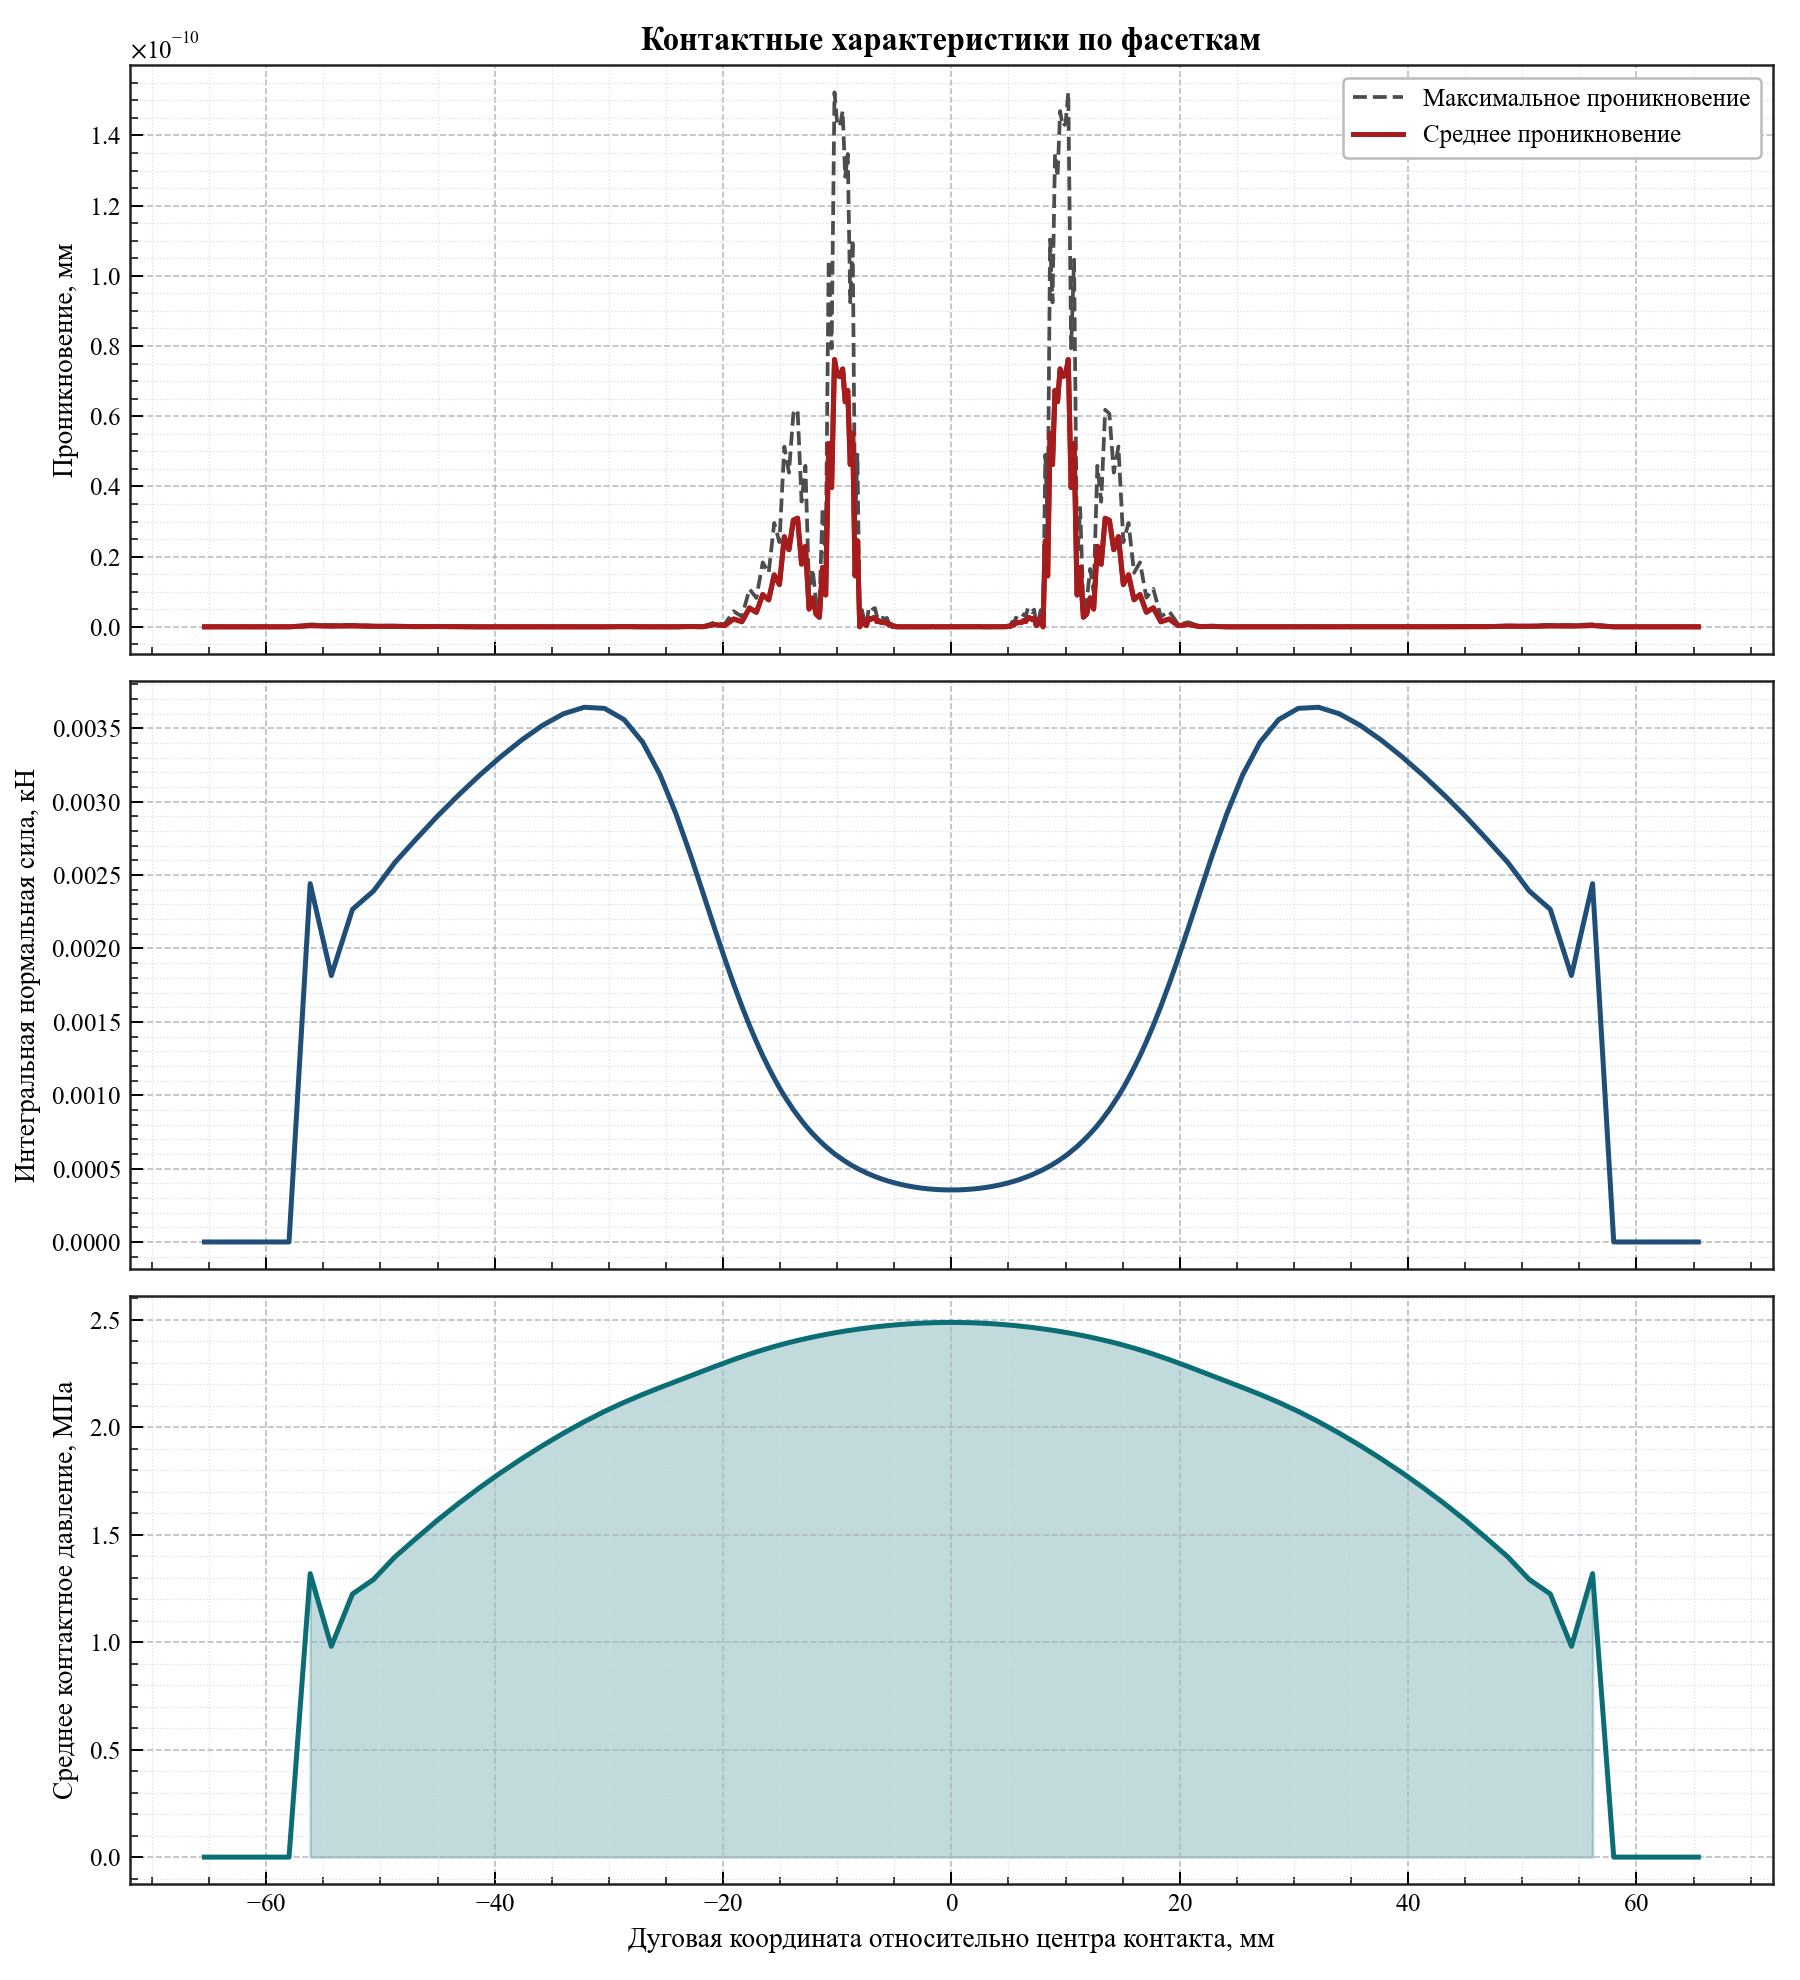

Values plotted in this chart, from the file beside it:
arc_coordinate, relative_angle_deg, active, facet_length, active_length, average_penetration, maximum_penetration, integrated_normal_force_kn, average_pressure_mpa
-65.42, -12.49, 0, 1.852, 0.0, 0.0, 0.0, 0.0, 0.0
-63.56, -12.14, 0, 1.852, 0.0, 0.0, 0.0, 0.0, 0.0
-61.71, -11.79, 0, 1.852, 0.0, 0.0, 0.0, 0.0, 0.0
-59.86, -11.43, 0, 1.852, 0.0, 0.0, 0.0, 0.0, 0.0
-58.01, -11.08, 0, 1.852, 0.0, 0.0, 0.0, 0.0, 0.0
-56.16, -10.73, 1, 1.852, 1.852, 3.4106051316484804e-13, 6.821210263296962e-13, 0.002442, 1.319
-54.3, -10.37, 1, 1.852, 1.852, 2.2737367544323206e-13, 4.547473508864641e-13, 0.001816, 0.9805
-52.45, -10.02, 1, 1.852, 1.852, 2.8421709430404e-13, 5.684341886080801e-13, 0.002266, 1.224
-50.6, -9.664, 1, 1.852, 1.852, 1.4210854715202004e-13, 2.8421709430404007e-13, 0.002392, 1.292
-48.75, -9.31, 1, 1.852, 1.852, 1.4210854715202e-13, 2.8421709430404007e-13, 0.002585, 1.396
-46.9, -8.957, 1, 1.852, 1.852, 5.684341886080802e-14, 1.1368683772161603e-13, 0.002744, 1.482
-45.05, -8.603, 1, 1.852, 1.852, 8.526512829121203e-14, 1.7053025658242404e-13, 0.002899, 1.566
-43.19, -8.25, 1, 1.851, 1.851, 2.842170943040401e-14, 5.684341886080802e-14, 0.003043, 1.644
-41.34, -7.896, 1, 1.851, 1.851, 0.0, 0.0, 0.003179, 1.718
-39.49, -7.543, 1, 1.849, 1.849, 0.0, 0.0, 0.003305, 1.787
-37.65, -7.19, 1, 1.846, 1.846, 0.0, 0.0, 0.00342, 1.853
-35.8, -6.838, 1, 1.839, 1.839, 0.0, 0.0, 0.003521, 1.914
-33.97, -6.488, 1, 1.825, 1.825, 0.0, 0.0, 0.003599, 1.972
-32.16, -6.142, 1, 1.799, 1.799, 2.8421709430404004e-14, 5.684341886080802e-14, 0.003644, 2.025
-30.38, -5.803, 1, 1.754, 1.754, 0.0, 0.0, 0.003636, 2.073
-28.66, -5.474, 1, 1.683, 1.683, 5.684341886080802e-14, 5.684341886080802e-14, 0.00356, 2.115
-27.03, -5.163, 1, 1.582, 1.582, 0.0, 0.0, 0.003405, 2.152
-25.51, -4.872, 1, 1.457, 1.457, 0.0, 0.0, 0.003183, 2.184
-24.12, -4.607, 1, 1.319, 1.319, 0.0, 0.0, 0.002918, 2.213
-22.87, -4.369, 1, 1.181, 1.181, 8.526512829121202e-14, 1.7053025658242404e-13, 0.002643, 2.238
-21.76, -4.155, 1, 1.053, 1.053, 2.842170943040401e-14, 5.684341886080802e-14, 0.00238, 2.261
-20.76, -3.965, 1, 0.9391, 0.9391, 6.252776074688883e-13, 1.2505552149377763e-12, 0.002142, 2.281
-19.87, -3.795, 1, 0.8419, 0.8419, 3.410605131648481e-13, 6.821210263296962e-13, 0.001936, 2.299
-19.07, -3.642, 1, 0.7594, 0.7594, 2.216893335571512e-12, 4.433786671143025e-12, 0.001757, 2.314
-18.35, -3.504, 1, 0.6898, 0.6898, 1.4495071809506044e-12, 2.8990143619012088e-12, 0.001606, 2.328
-17.69, -3.378, 1, 0.6308, 0.6308, 5.3717030823463574e-12, 1.0743406164692715e-11, 0.001476, 2.34
-17.08, -3.262, 1, 0.5811, 0.5811, 4.121147867408582e-12, 8.242295734817162e-12, 0.001366, 2.35
-16.52, -3.155, 1, 0.5379, 0.5379, 9.180212146020494e-12, 1.836042429204099e-11, 0.001269, 2.359
-16, -3.056, 1, 0.5015, 0.5015, 7.673861546209082e-12, 1.5347723092418164e-11, 0.001187, 2.368
-15.51, -2.963, 1, 0.4694, 0.4694, 1.4807710613240488e-11, 2.9615421226480976e-11, 0.001115, 2.375
-15.06, -2.876, 1, 0.4413, 0.4413, 1.2050804798491299e-11, 2.4101609596982598e-11, 0.001051, 2.382
-14.63, -2.794, 1, 0.4168, 0.4168, 2.5664803615654815e-11, 5.132960723130964e-11, 0.0009952, 2.388
-14.22, -2.717, 1, 0.3955, 0.3955, 2.1969981389702298e-11, 4.3939962779404595e-11, 0.0009466, 2.393
-13.84, -2.643, 1, 0.3758, 0.3758, 3.0382807381101884e-11, 6.076561476220377e-11, 0.0009012, 2.398
-13.47, -2.573, 1, 0.359, 0.359, 3.0951241569709964e-11, 6.190248313941993e-11, 0.0008627, 2.403
-13.12, -2.506, 1, 0.3432, 0.3432, 1.7848833522293717e-11, 3.5697667044587433e-11, 0.0008263, 2.407
-12.78, -2.442, 1, 0.3292, 0.3292, 2.2936319510336034e-11, 4.587263902067207e-11, 0.0007938, 2.412
-12.46, -2.38, 1, 0.3166, 0.3166, 5.059064278611913e-12, 1.0118128557223827e-11, 0.0007646, 2.415
-12.15, -2.321, 1, 0.3051, 0.3051, 8.242295734817162e-12, 1.6484591469634324e-11, 0.0007379, 2.419
-11.85, -2.263, 1, 0.2946, 0.2946, 3.5811353882309053e-12, 7.16227077646181e-12, 0.0007135, 2.422
-11.56, -2.208, 1, 0.285, 0.285, 2.728484105318785e-12, 5.4569682106375694e-12, 0.0006912, 2.425
-11.28, -2.154, 1, 0.2759, 0.2759, 1.6910917111090384e-11, 3.382183422218077e-11, 0.0006701, 2.428
-11.01, -2.102, 1, 0.2676, 0.2676, 9.066525308298878e-12, 1.8133050616597757e-11, 0.0006505, 2.431
-10.74, -2.052, 1, 0.2602, 0.2602, 5.226752364251296e-11, 1.0453504728502594e-10, 0.0006332, 2.434
-10.49, -2.003, 1, 0.2534, 0.2534, 3.9676706364843994e-11, 7.935341272968799e-11, 0.0006173, 2.436
-10.24, -1.955, 1, 0.2463, 0.2463, 7.614175956405234e-11, 1.5228351912810467e-10, 0.0006007, 2.439
-9.994, -1.909, 1, 0.2407, 0.2407, 7.162270776461809e-11, 1.432454155292362e-10, 0.0005874, 2.441
-9.757, -1.863, 1, 0.2348, 0.2348, 7.131006896088367e-11, 1.426201379217673e-10, 0.0005735, 2.443
-9.525, -1.819, 1, 0.2296, 0.2296, 7.347011887759436e-11, 1.4694023775518872e-10, 0.0005614, 2.445
-9.298, -1.776, 1, 0.2245, 0.2245, 6.411937647499144e-11, 1.2823875294998288e-10, 0.0005493, 2.447
-9.075, -1.733, 1, 0.2201, 0.2201, 6.735945135005748e-11, 1.34718902700115e-10, 0.000539, 2.449
-8.858, -1.692, 1, 0.2154, 0.2154, 4.624212124326732e-11, 9.248424248653464e-11, 0.0005278, 2.451
-8.644, -1.651, 1, 0.2116, 0.2116, 5.5166538004414185e-11, 1.1033307600882836e-10, 0.0005188, 2.452
-8.435, -1.611, 1, 0.2075, 0.2075, 1.4523493518936448e-11, 2.9046987037872896e-11, 0.0005092, 2.454
-8.229, -1.572, 1, 0.2038, 0.2038, 2.452793523843866e-11, 4.905587047687732e-11, 0.0005005, 2.456
... 162 more rows
